Run: headless pygame with SDL's dummy video driver; simulated clock (each Clock.tick advances the game by its frame time, no real sleeping); random seed 0; keys injected as events and as key.get_pressed() state; no mouse input.
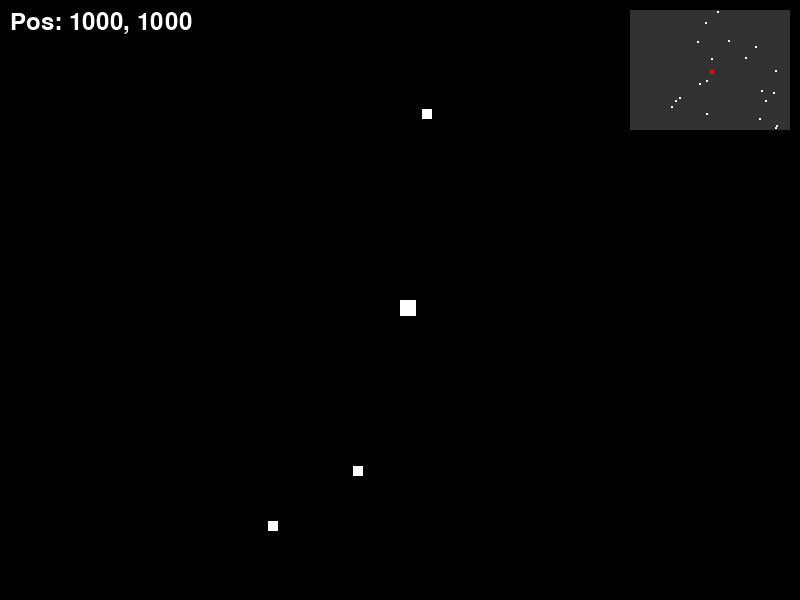
Frame 1 of 4 · flips 1–60 · no input
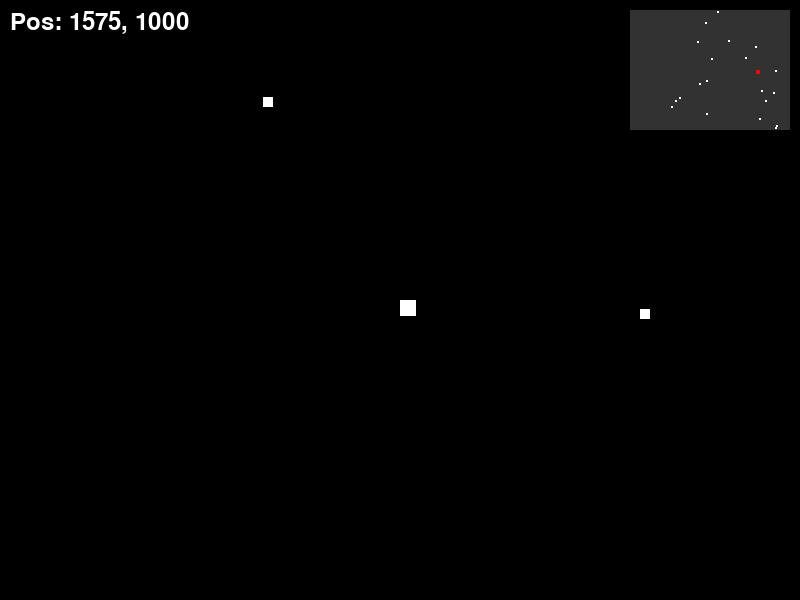
Frame 2 of 4 · flips 61–180 · tapped SPACE, RETURN · held RIGHT (→), D
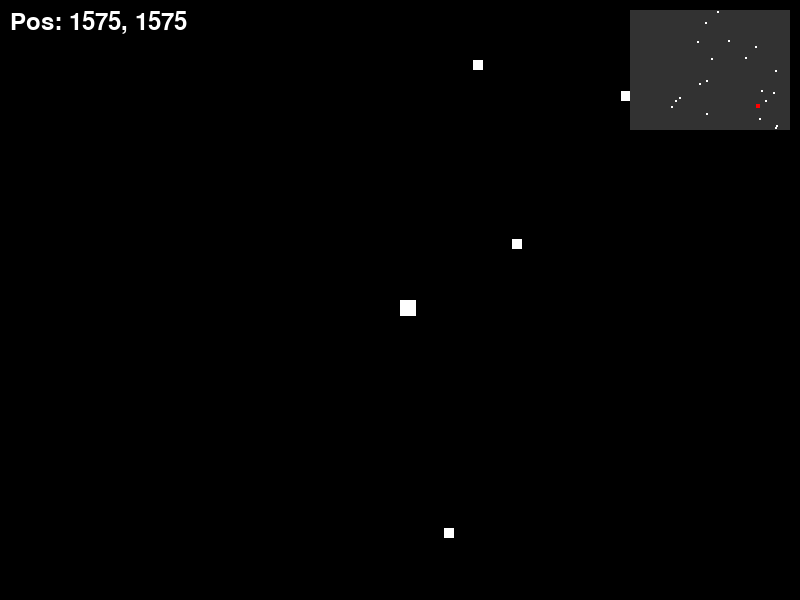
Frame 3 of 4 · flips 181–300 · held DOWN (↓), S
Frame 4 of 4 · flips 301–420 · held LEFT (←), A, UP (↑), W · screen same as frame 1, image omitted

The pygame program that drew these frames:

import pygame
import sys
import random

pygame.init()
screen = pygame.display.set_mode((800, 600))
pygame.display.set_caption("Vibe World with Minimap")
clock = pygame.time.Clock()

player_x, player_y = 1000.0, 1000.0
speed = 300
item_xs, item_ys = [], []

def load():
    global item_xs, item_ys
    for _ in range(20):
        item_xs.append(random.uniform(0, 2000))
        item_ys.append(random.uniform(0, 2000))

load()

running = True
while running:
    dt = clock.tick(60) / 1000.0

    for event in pygame.event.get():
        if event.type == pygame.QUIT:
            running = False

    keys = pygame.key.get_pressed()
    if keys[pygame.K_LEFT]:
        player_x -= speed * dt
    if keys[pygame.K_RIGHT]:
        player_x += speed * dt
    if keys[pygame.K_UP]:
        player_y -= speed * dt
    if keys[pygame.K_DOWN]:
        player_y += speed * dt

    screen.fill((0, 0, 0))

    # Draw items in camera space
    for i in range(20):
        draw_x = item_xs[i] - (player_x - 400.0)
        draw_y = item_ys[i] - (player_y - 300.0)
        if -20 <= draw_x <= 820 and -20 <= draw_y <= 620:
            pygame.draw.rect(screen, (255, 255, 255), (int(draw_x), int(draw_y), 10, 10))

    # Draw player in main view
    pygame.draw.rect(screen, (255, 255, 255), (400, 300, 16, 16))

    # Draw minimap
    pygame.draw.rect(screen, (50, 50, 50), (630, 10, 160, 120))
    for i in range(20):
        minimap_x = 630.0 + (item_xs[i] / 2000.0) * 160.0
        minimap_y = 10.0 + (item_ys[i] / 2000.0) * 120.0
        pygame.draw.rect(screen, (255, 255, 255), (int(minimap_x), int(minimap_y), 2, 2))

    # Draw player on minimap
    minimap_player_x = 630.0 + (player_x / 2000.0) * 160.0
    minimap_player_y = 10.0 + (player_y / 2000.0) * 120.0
    pygame.draw.rect(screen, (255, 0, 0), (int(minimap_player_x), int(minimap_player_y), 4, 4))

    # Display player position
    font = pygame.font.Font(None, 36)
    text = font.render(f"Pos: {int(player_x)}, {int(player_y)}", True, (255, 255, 255))
    screen.blit(text, (10, 10))

    pygame.display.flip()

pygame.quit()
sys.exit()
